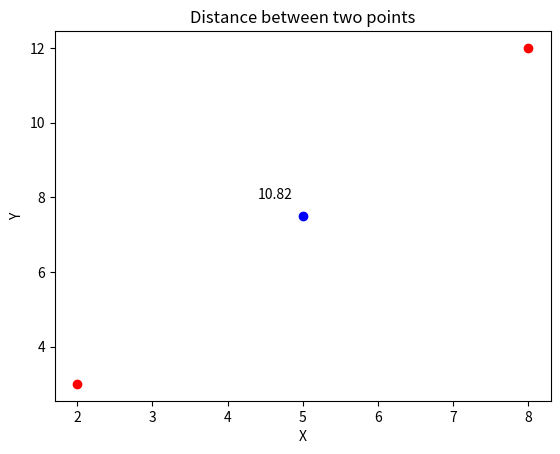

Generate this figure with matplotlib:
import math
import matplotlib.pyplot as plt

# Function to calculate distance between two points
def distance(x1, y1, x2, y2):
    return math.sqrt((x2 - x1)**2 + (y2 - y1)**2)

# Points A and B
xA, yA = 2, 3
xB, yB = 8, 12

# Midpoints of AB
xM = (xA + xB) / 2
yM = (yA + yB) / 2

# Calculate distance between A and B
dist = distance(xA, yA, xB, yB)

# Plot points A, B, and M
plt.plot([xA, xB], [yA, yB], 'ro')
plt.plot(xM, yM, 'bo')

# Add distance label to plot
plt.annotate(f"{dist:.2f}", xy=((xA + xB) / 2, (yA + yB) / 2), xytext=(-20, 10),
             textcoords='offset points', ha='center', va='bottom')

# Add labels to plot
plt.xlabel('X')
plt.ylabel('Y')
plt.title('Distance between two points')

# Display plot
plt.show()
